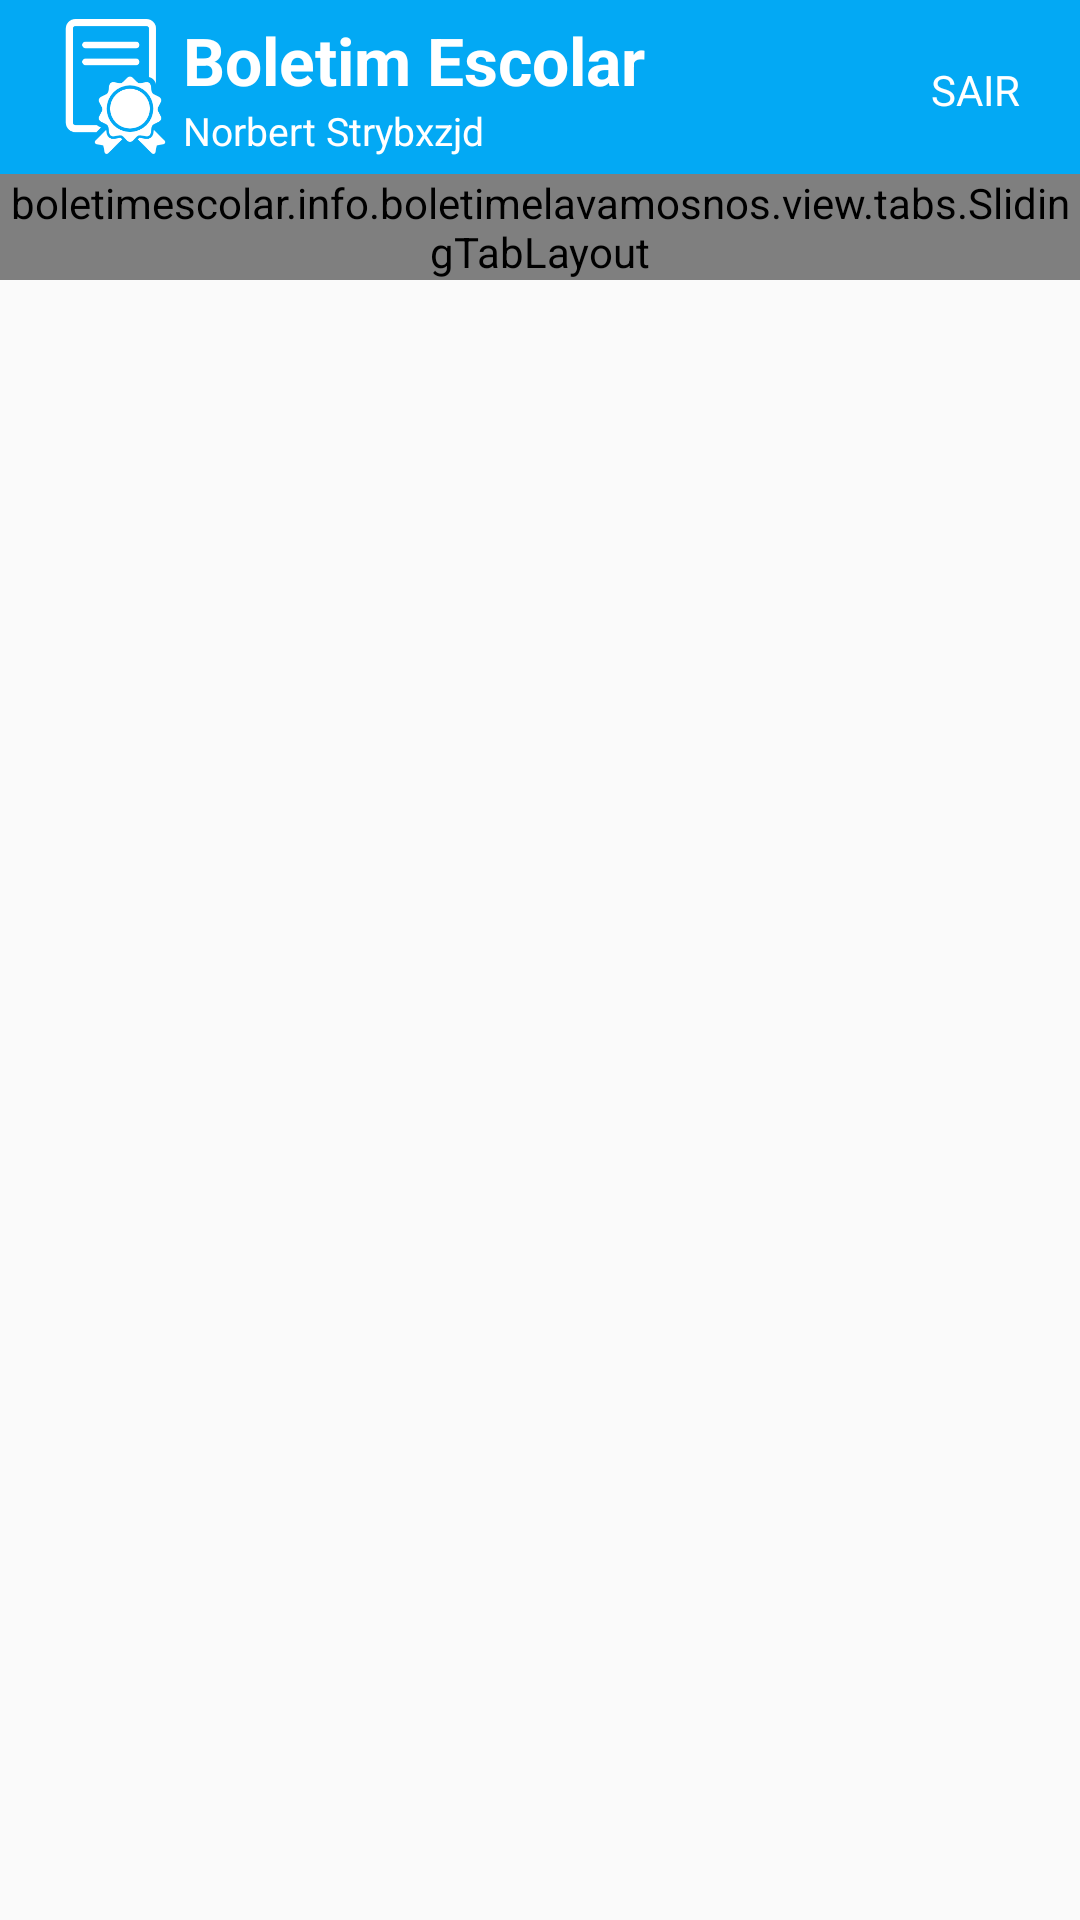

Reconstruct the res/layout file that produces this screen, plus the resources it refers to.
<!-- AndroidManifest.xml: application theme AppTheme -->
<!-- res/layout/activity_main.xml -->
<?xml version="1.0" encoding="utf-8"?>
<RelativeLayout xmlns:android="http://schemas.android.com/apk/res/android"
    android:layout_width="match_parent"
    android:layout_height="match_parent"
    xmlns:tools="http://schemas.android.com/tools"
    xmlns:app="http://schemas.android.com/apk/res-auto"
    android:orientation="vertical"
    tools:context="boletimescolar.info.boletimelavamosnos.view.activities.MainActivity"
    android:textAlignment="center">


    <android.support.design.widget.AppBarLayout
        android:id="@+id/bar_layout"
        android:layout_width="match_parent"
        android:layout_height="wrap_content"

      >

    <include
        android:id="@+id/my_toolbar"
        layout="@layout/toolbar"
        android:layout_width="match_parent"
        android:layout_height="58dp"
        />
        <boletimescolar.info.boletimelavamosnos.view.tabs.SlidingTabLayout
            android:layout_below="@+id/my_toolbar"
            android:id="@+id/tabs"
            android:layout_width="match_parent"
            android:layout_height="wrap_content"
            android:background="@color/colorPrimary"
             />

        <TextView

            android:id="@+id/internet"
            android:text="@string/no_connection"
            android:layout_width="match_parent"
            android:layout_height="wrap_content"
            android:layout_below="@+id/tabs"
            android:gravity="center"
            android:background="@color/red"
            android:textColor="@color/white"
            android:visibility="gone"

            />

    </android.support.design.widget.AppBarLayout>





    <android.support.v4.view.ViewPager
        android:layout_below="@+id/bar_layout"
        android:id="@+id/pager"
        android:layout_width="match_parent"
        android:layout_height="match_parent"
        ></android.support.v4.view.ViewPager>





</RelativeLayout>
<!-- res/layout/toolbar.xml (included above) -->
<?xml version="1.0" encoding="utf-8"?>
<android.support.v7.widget.Toolbar xmlns:android="http://schemas.android.com/apk/res/android"
    xmlns:app="http://schemas.android.com/apk/res-auto"
    android:layout_width="match_parent"
    android:layout_height="wrap_content"
    android:background="@color/colorPrimary"
    android:elevation="0dp">

    <ImageView
        android:layout_width="45dp"
        android:layout_height="45dp"
        android:src="@drawable/certificate_diploma" />




        <RelativeLayout
            android:layout_width="wrap_content"
            android:layout_height="wrap_content">

            <TextView
                android:id="@+id/header_toolbar"
                android:layout_width="wrap_content"
                android:layout_height="wrap_content"
                android:text="@string/app_name"
                android:textColor="@color/white"
                android:textSize="22dp"
                android:textStyle="bold" />

            <TextView
                android:layout_below="@+id/header_toolbar"
                android:id="@+id/nome_txt_toolbar"
                android:layout_width="wrap_content"
                android:layout_height="wrap_content"
                android:text="Norbert Strybxzjd"
                android:textColor="@color/white"
                android:textSize="13dp" />

            <TextView
                android:layout_marginRight="20dp"
                android:layout_alignParentRight="true"
                android:id="@+id/sair_toolbar"
                android:layout_width="wrap_content"
                android:layout_height="wrap_content"
                android:layout_marginTop="15dp"
                android:text="SAIR"
                android:textColor="@color/white" />
        </RelativeLayout>
        



</android.support.v7.widget.Toolbar>
<!-- resources referenced by this layout -->
<resources>
  <color name="colorPrimary">#03A9F4</color>
  <color name="red">#F44336</color>
  <color name="white">#ffffff</color>
  <!-- drawable certificate_diploma: png bitmap (drawable, 262578 bytes) -->
  <string name="app_name">Boletim Escolar</string>
  <string name="no_connection">Sem conexão com a internet</string>
  <style name="AppTheme" parent="Theme.AppCompat.Light.NoActionBar">
          
          <item name="colorPrimary">@color/colorPrimary</item>
          <item name="colorPrimaryDark">@color/colorPrimaryDark</item>
          <item name="colorAccent">@color/colorAccent</item>
          <item name="elevation">0dp</item>
          <item name="android:windowContentOverlay">@null</item>
      </style>
  <color name="colorPrimaryDark">#0288D1</color>
  <color name="colorAccent">#03A9F4</color>
</resources>
